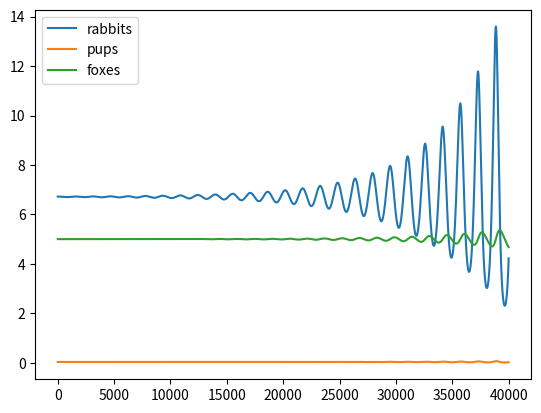

Python code for this plot:
#
# Rabbit-fox population model with ageing
#
# only adult foxes are hunting
#
# dR  = dt * [ R * a - R * Fa * c ]
# dFc = dt * [ R * Fa * c * d - Fc * b - Fc / A ]
# dFa = dt * [ Fc / A - Fa * b ]
#
# a - rabbit growth
# b - fox death
# c - hunting efficiency
# d - eaten rabbit to fox born coefficient
# A - adult age
#

a = 1./20
b = 1./3000
c = 1./100
d = 0.005

A = 20.

# Equilibrium
Fa_e = a / c
Fc_e = A * a * b / c
R_e = b * (1 + A * b) / (c * d)

# Time quantum
dt = .1

def population_up(R, Fc, Fa):
	catched = R * Fa * c
	born = catched * d
	vR = R * a - catched
	vFc = born - Fc * b - Fc / A
	vFa = Fc / A - Fa * b
	return R + vR * dt, Fc + vFc * dt, Fa + vFa * dt

import matplotlib.pyplot as pl

R = R_e + 0.01
Fc = Fc_e
Fa = Fa_e
t = 0.
R_  = []
Fc_ = []
Fa_ = []
t_  = []
while t < 40000:
	R, Fc, Fa = population_up(R, Fc, Fa)
	R_.append(R)
	Fc_.append(Fc)
	Fa_.append(Fa)
	t_.append(t)
	t += dt

pl.plot(t_, R_, label='rabbits')
pl.plot(t_, Fc_, label='pups')
pl.plot(t_, Fa_, label='foxes')
pl.legend()
pl.show()



